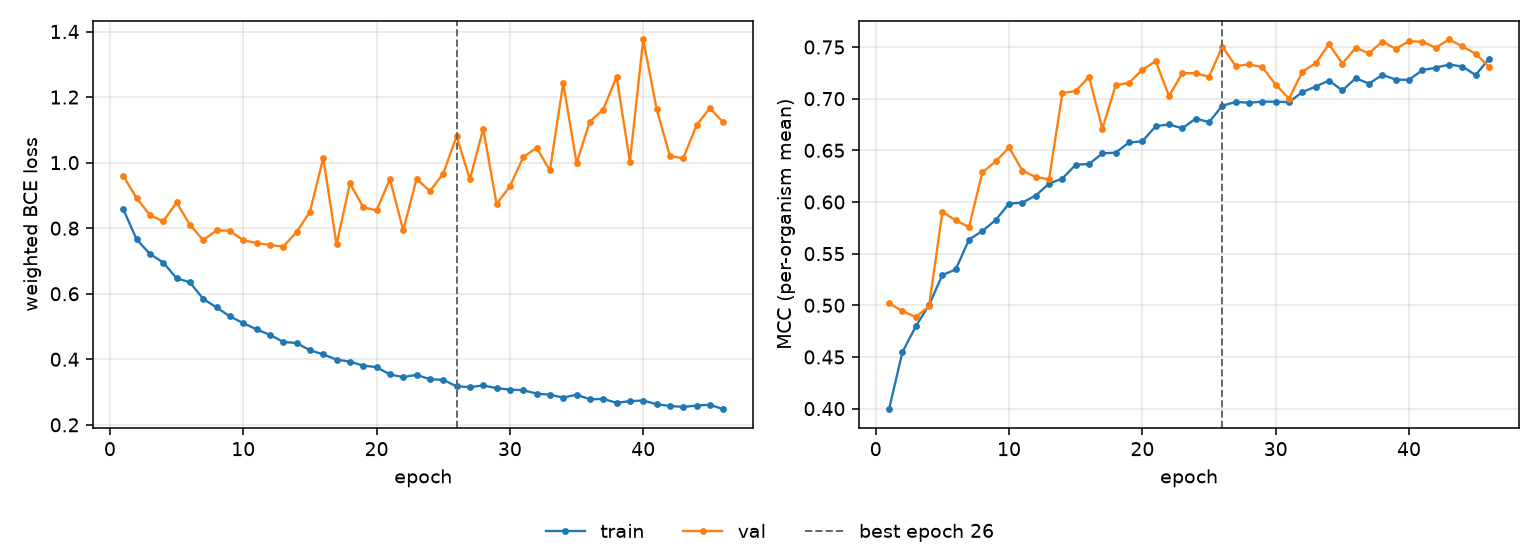

The data file committed next to this chart (first rows):
epoch, tr_loss, vl_loss, tr_mcc, vl_mcc, is_best
1, 0.8583, 0.9593, 0.3994, 0.502, False
2, 0.7657, 0.8917, 0.4546, 0.4944, False
3, 0.7215, 0.8398, 0.4795, 0.4886, False
4, 0.6953, 0.821, 0.5005, 0.4991, False
5, 0.6471, 0.8784, 0.5293, 0.5905, False
6, 0.6349, 0.8103, 0.5347, 0.5822, False
7, 0.5841, 0.7634, 0.5636, 0.5758, False
8, 0.5583, 0.7938, 0.5719, 0.6288, False
9, 0.5309, 0.7919, 0.5825, 0.6393, False
10, 0.5103, 0.763, 0.5984, 0.6528, False
11, 0.4912, 0.7548, 0.5994, 0.6303, False
12, 0.4746, 0.7487, 0.6062, 0.6241, False
13, 0.453, 0.744, 0.6177, 0.622, False
14, 0.4496, 0.7883, 0.6227, 0.7054, False
15, 0.4276, 0.8495, 0.636, 0.7073, False
16, 0.415, 1.014, 0.6368, 0.7211, False
17, 0.3989, 0.7502, 0.647, 0.671, False
18, 0.3928, 0.9369, 0.6478, 0.7129, False
19, 0.3807, 0.864, 0.6576, 0.7154, False
20, 0.3762, 0.8541, 0.6587, 0.7279, False
21, 0.3536, 0.95, 0.6734, 0.7364, False
22, 0.3456, 0.7935, 0.675, 0.7025, False
23, 0.3526, 0.9504, 0.6713, 0.7247, False
24, 0.3392, 0.9132, 0.6807, 0.7246, False
25, 0.3372, 0.9661, 0.6773, 0.7212, False
26, 0.3177, 1.081, 0.6932, 0.7504, True
27, 0.315, 0.9486, 0.6968, 0.7315, False
28, 0.3202, 1.103, 0.6961, 0.7332, False
29, 0.3118, 0.8741, 0.6971, 0.7304, False
30, 0.3076, 0.9273, 0.697, 0.7136, False
31, 0.3057, 1.016, 0.6967, 0.7001, False
32, 0.2954, 1.046, 0.7063, 0.726, False
33, 0.2918, 0.9762, 0.7117, 0.7343, False
34, 0.2832, 1.242, 0.7175, 0.7526, False
35, 0.292, 0.9988, 0.7079, 0.734, False
36, 0.278, 1.125, 0.7198, 0.7492, False
37, 0.2789, 1.162, 0.7146, 0.7439, False
38, 0.2674, 1.262, 0.723, 0.7553, False
39, 0.2723, 1.003, 0.7185, 0.7483, False
40, 0.2742, 1.376, 0.7182, 0.7556, False
41, 0.2628, 1.165, 0.7277, 0.7551, False
42, 0.2578, 1.02, 0.7299, 0.7493, False
43, 0.2546, 1.013, 0.733, 0.7573, False
44, 0.2589, 1.114, 0.7311, 0.7506, False
45, 0.2614, 1.167, 0.7228, 0.7435, False
46, 0.2477, 1.122, 0.7387, 0.7308, False
